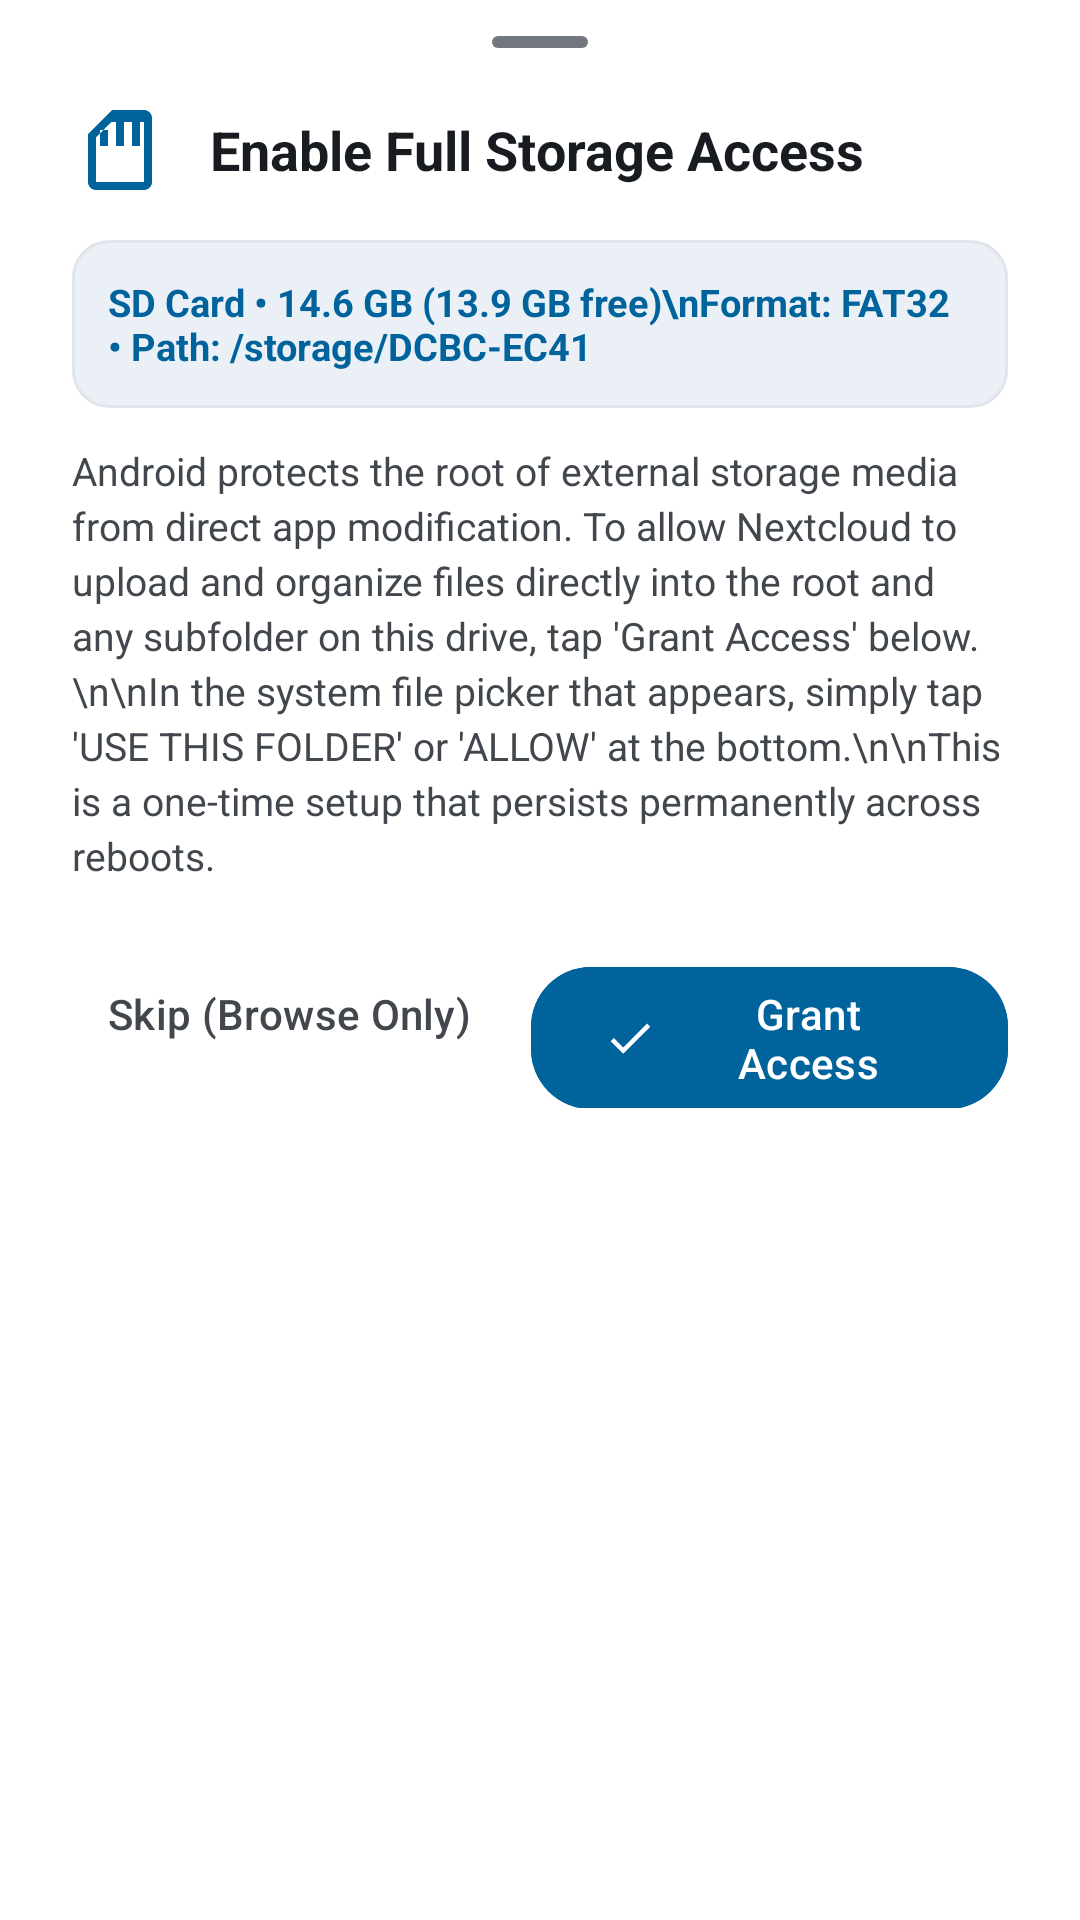

The Android layout XML behind this screen, and the referenced resources:
<!-- AndroidManifest.xml: application theme Theme.NextcloudServer -->
<!-- res/layout/dialog_saf_access_grant.xml -->
<?xml version="1.0" encoding="utf-8"?>
<LinearLayout xmlns:android="http://schemas.android.com/apk/res/android"
    xmlns:app="http://schemas.android.com/apk/res-auto"
    android:layout_width="match_parent"
    android:layout_height="wrap_content"
    android:orientation="vertical"
    android:paddingHorizontal="24dp"
    android:paddingTop="12dp"
    android:paddingBottom="24dp"
    android:background="@color/m3_surface_container_lowest">

    
    <View
        android:layout_width="32dp"
        android:layout_height="4dp"
        android:layout_gravity="center_horizontal"
        android:layout_marginBottom="18dp"
        android:background="@drawable/dialog_drag_handle" />

    
    <LinearLayout
        android:layout_width="match_parent"
        android:layout_height="wrap_content"
        android:gravity="center_vertical"
        android:orientation="horizontal">

        <ImageView
            android:id="@+id/safDialogIcon"
            android:layout_width="32dp"
            android:layout_height="32dp"
            android:src="@drawable/ic_sd_storage"
            app:tint="@color/m3_primary" />

        <TextView
            android:id="@+id/safDialogTitle"
            android:layout_width="0dp"
            android:layout_height="wrap_content"
            android:layout_marginStart="14dp"
            android:layout_weight="1"
            android:text="Enable Full Storage Access"
            android:textColor="@color/m3_on_surface"
            android:textSize="18sp"
            android:textStyle="bold" />
    </LinearLayout>

    
    <LinearLayout
        android:layout_width="match_parent"
        android:layout_height="wrap_content"
        android:layout_marginTop="14dp"
        android:background="@drawable/bg_stat_tile"
        android:orientation="vertical"
        android:padding="12dp">

        <TextView
            android:id="@+id/safDialogDriveInfo"
            android:layout_width="match_parent"
            android:layout_height="wrap_content"
            android:ellipsize="end"
            android:maxLines="2"
            android:text="SD Card • 14.6 GB (13.9 GB free)\nFormat: FAT32 • Path: /storage/DCBC-EC41"
            android:textColor="@color/m3_primary"
            android:textSize="12.5sp"
            android:textStyle="bold" />
    </LinearLayout>

    
    <TextView
        android:id="@+id/safDialogMessage"
        android:layout_width="match_parent"
        android:layout_height="wrap_content"
        android:layout_marginTop="12dp"
        android:lineSpacingExtra="3dp"
        android:text="Android protects the root of external storage media from direct app modification. To allow Nextcloud to upload and organize files directly into the root and any subfolder on this drive, tap 'Grant Access' below.\n\nIn the system file picker that appears, simply tap 'USE THIS FOLDER' or 'ALLOW' at the bottom.\n\nThis is a one-time setup that persists permanently across reboots."
        android:textColor="@color/m3_on_surface_variant"
        android:textSize="13sp" />

    
    <LinearLayout
        android:layout_width="match_parent"
        android:layout_height="wrap_content"
        android:layout_marginTop="20dp"
        android:gravity="end"
        android:orientation="horizontal">

        <com.google.android.material.button.MaterialButton
            android:id="@+id/safSkipButton"
            style="@style/Widget.Material3.Button.TextButton"
            android:layout_width="wrap_content"
            android:layout_height="wrap_content"
            android:layout_marginEnd="8dp"
            android:text="Skip (Browse Only)"
            android:textColor="@color/m3_on_surface_variant" />

        <com.google.android.material.button.MaterialButton
            android:id="@+id/safGrantButton"
            android:layout_width="wrap_content"
            android:layout_height="wrap_content"
            android:backgroundTint="@color/m3_primary"
            android:text="Grant Access"
            android:textColor="@color/m3_on_primary"
            app:cornerRadius="20dp"
            app:icon="@drawable/ic_check"
            app:iconTint="@color/m3_on_primary" />
    </LinearLayout>

</LinearLayout>
<!-- resources referenced by this layout -->
<resources>
  <color name="m3_on_primary">#FFFFFF</color>
  <color name="m3_on_surface">#181C20</color>
  <color name="m3_on_surface_variant">#41474D</color>
  <color name="m3_primary">#00639B</color>
  <color name="m3_surface_container_lowest">#FFFFFF</color>
  <!-- drawable bg_stat_tile (drawable) -->
  <?xml version="1.0" encoding="utf-8"?>
  <shape xmlns:android="http://schemas.android.com/apk/res/android"
      android:shape="rectangle">
      <solid android:color="@color/m3_surface_container" />
      <stroke android:width="1dp" android:color="@color/m3_outline_variant" />
      <corners android:radius="12dp" />
  </shape>
  <!-- drawable dialog_drag_handle (drawable) -->
  <?xml version="1.0" encoding="utf-8"?>
  <shape xmlns:android="http://schemas.android.com/apk/res/android"
      android:shape="rectangle">
      <solid android:color="@color/m3_outline" />
      <corners android:radius="2dp" />
  </shape>
  <!-- drawable ic_check (drawable) -->
  <vector xmlns:android="http://schemas.android.com/apk/res/android"
      android:width="24dp"
      android:height="24dp"
      android:viewportWidth="24"
      android:viewportHeight="24">
      <path
          android:fillColor="@color/m3_on_primary"
          android:pathData="M9,16.17L4.83,12l-1.42,1.41L9,19 21,7l-1.41,-1.41z"/>
  </vector>
  <!-- drawable ic_sd_storage (drawable) -->
  <vector xmlns:android="http://schemas.android.com/apk/res/android"
      android:width="24dp"
      android:height="24dp"
      android:viewportWidth="24"
      android:viewportHeight="24">
    <path
        android:fillColor="@android:color/white"
        android:pathData="M18,2h-8L4,8v12c0,1.1 0.9,2 2,2h12c1.1,0 2,-0.9 2,-2V4c0,-1.1 -0.9,-2 -2,-2zM18,20H6V8.83L9.83,5H18v15zM7,7h2v4H7zm4,-2h2v6h-2zm4,0h2v6h-2z"/>
  </vector>
  <color name="m3_surface_container">#EBF0F7</color>
  <color name="m3_outline_variant">#E0E5EB</color>
  <color name="m3_outline">#72787E</color>
  <color name="m3_primary_container">#CCE5FF</color>
  <color name="m3_on_primary_container">#001D32</color>
  <color name="nextcloud_blue_light">#40a7df</color>
  <color name="white">#FFFFFFFF</color>
  <color name="m3_secondary_container">#D5E4F6</color>
  <color name="m3_on_secondary_container">#0E1D2A</color>
  <color name="m3_surface">#F8FAFD</color>
  <style name="ThemeOverlay.App.MaterialAlertDialog" parent="ThemeOverlay.Material3.MaterialAlertDialog">
          <item name="colorSurface">@color/m3_surface</item>
          <item name="colorOnSurface">@color/m3_on_surface</item>
          <item name="colorOnSurfaceVariant">@color/m3_on_surface_variant</item>
          <item name="colorPrimary">@color/m3_primary</item>
          <item name="colorOnPrimary">@color/m3_on_primary</item>
          <item name="android:textColorPrimary">@color/m3_on_surface</item>
          <item name="android:textColorSecondary">@color/m3_on_surface_variant</item>
          <item name="android:textColor">@color/m3_on_surface</item>
          <item name="editTextColor">@color/m3_on_surface</item>
          <item name="android:editTextColor">@color/m3_on_surface</item>
          <item name="materialAlertDialogTitleTextStyle">@style/App.MaterialAlertDialog.Title</item>
          <item name="materialAlertDialogBodyTextStyle">@style/App.MaterialAlertDialog.Body</item>
          <item name="android:backgroundDimEnabled">true</item>
          <item name="android:backgroundDimAmount">0.6</item>
      </style>
  <style name="App.MaterialAlertDialog.Title" parent="MaterialAlertDialog.Material3.Title.Text">
          <item name="android:textColor">@color/m3_on_surface</item>
          <item name="android:textSize">19sp</item>
          <item name="android:textStyle">bold</item>
      </style>
  <style name="App.MaterialAlertDialog.Body" parent="MaterialAlertDialog.Material3.Body.Text">
          <item name="android:textColor">@color/m3_on_surface_variant</item>
          <item name="android:textSize">14sp</item>
          <item name="android:lineSpacingExtra">3dp</item>
      </style>
</resources>
